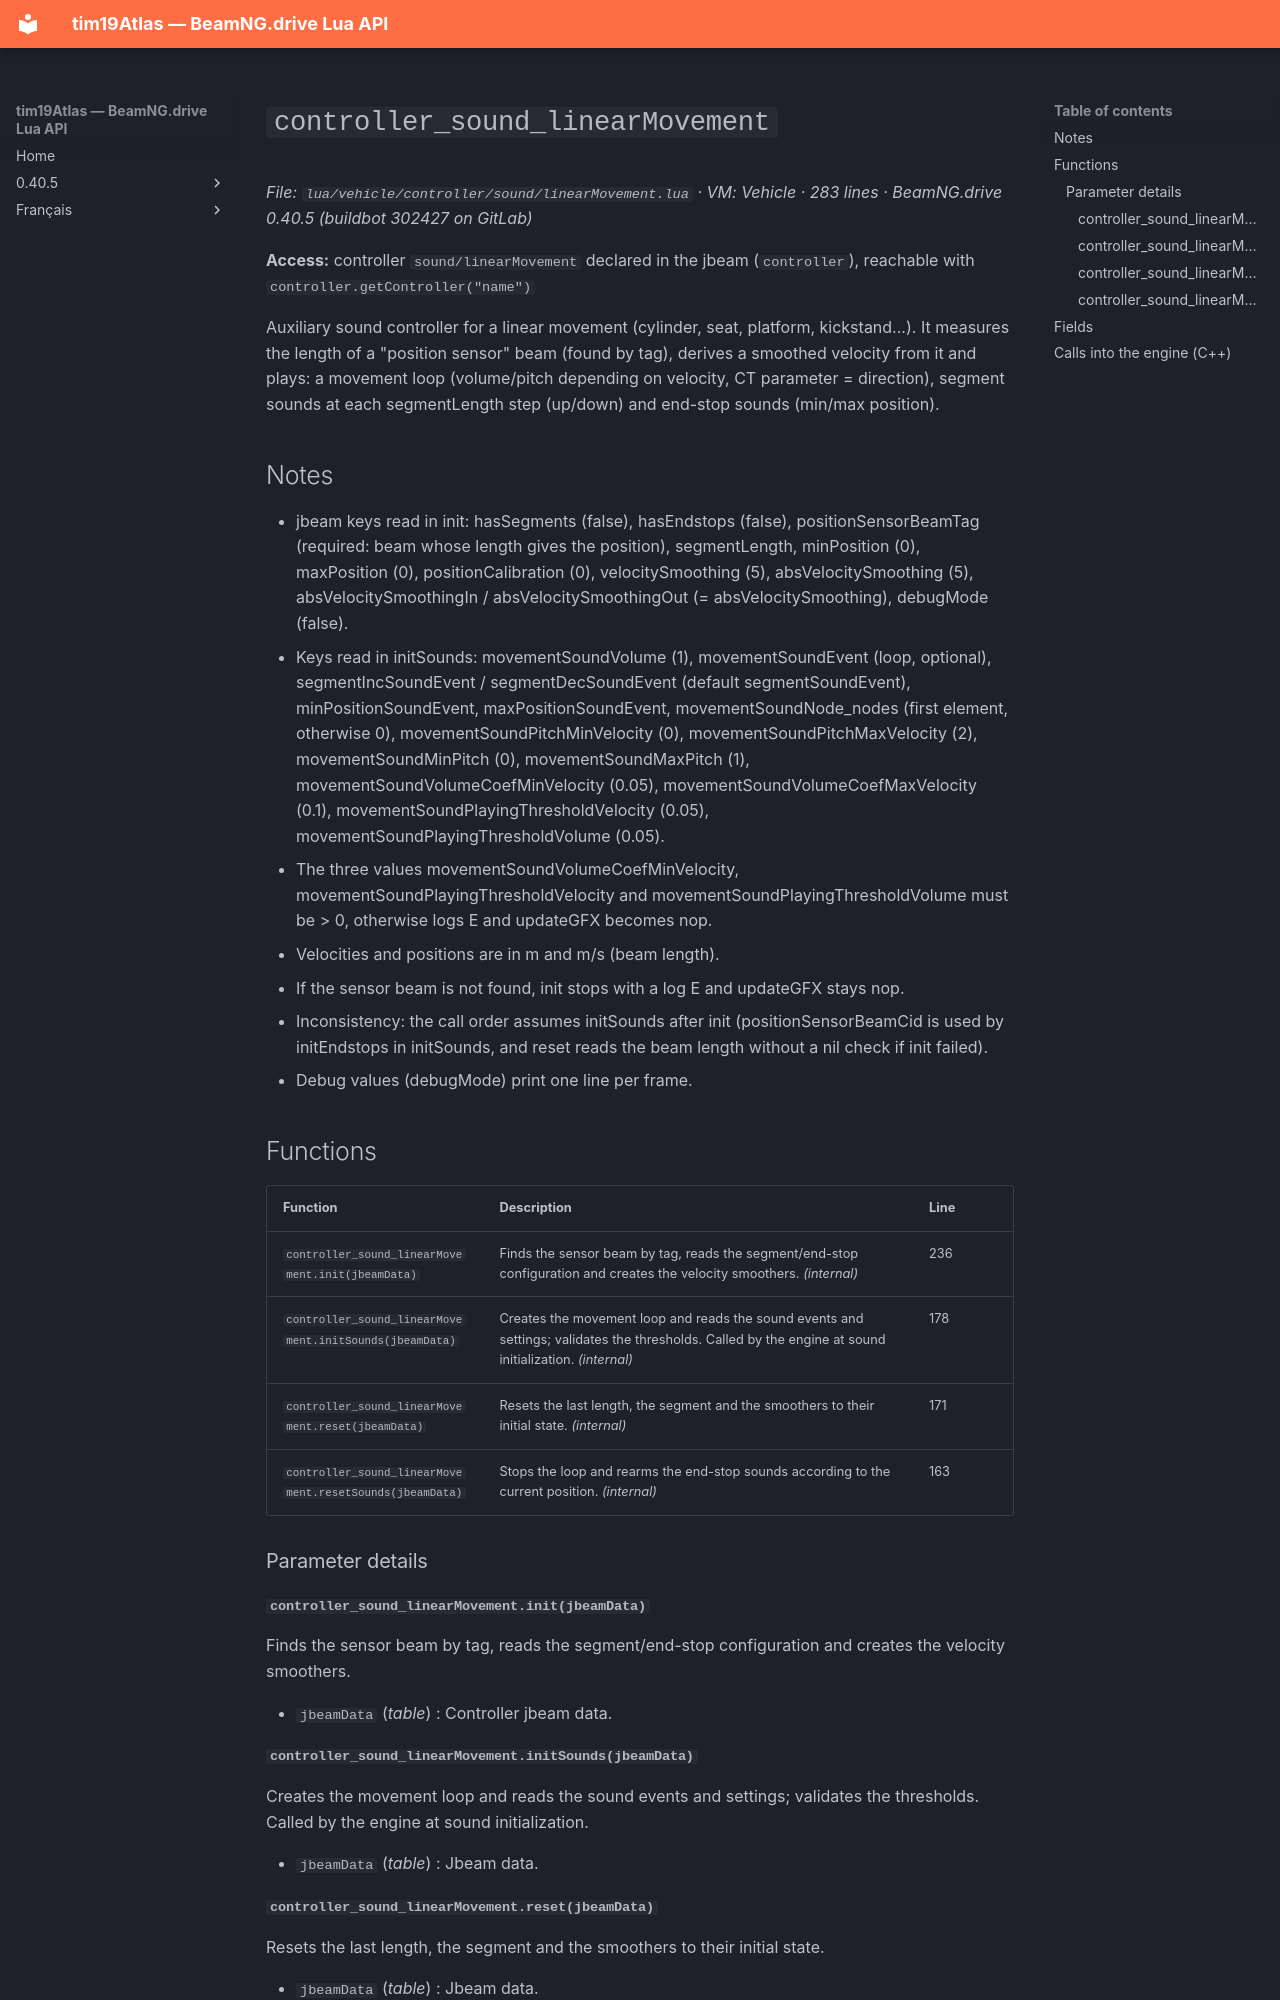

repository: Tim0219800/beamng-lua-atlas · page: 0.40.5/vehicle/controller/sound/linearMovement.html · generator: mkdocs

# `controller_sound_linearMovement`

*File: `lua/vehicle/controller/sound/linearMovement.lua` · VM: Vehicle · 283 lines · BeamNG.drive 0.40.5 (buildbot 302427 on GitLab)*

**Access:** controller `sound/linearMovement` declared in the jbeam (`controller`), reachable with `controller.getController("name")`

Auxiliary sound controller for a linear movement (cylinder, seat, platform, kickstand...). It measures the length of a "position sensor" beam (found by tag), derives a smoothed velocity from it and plays: a movement loop (volume/pitch depending on velocity, CT parameter = direction), segment sounds at each segmentLength step (up/down) and end-stop sounds (min/max position).

## Notes

- jbeam keys read in init: hasSegments (false), hasEndstops (false), positionSensorBeamTag (required: beam whose length gives the position), segmentLength, minPosition (0), maxPosition (0), positionCalibration (0), velocitySmoothing (5), absVelocitySmoothing (5), absVelocitySmoothingIn / absVelocitySmoothingOut (= absVelocitySmoothing), debugMode (false).
- Keys read in initSounds: movementSoundVolume (1), movementSoundEvent (loop, optional), segmentIncSoundEvent / segmentDecSoundEvent (default segmentSoundEvent), minPositionSoundEvent, maxPositionSoundEvent, movementSoundNode_nodes (first element, otherwise 0), movementSoundPitchMinVelocity (0), movementSoundPitchMaxVelocity (2), movementSoundMinPitch (0), movementSoundMaxPitch (1), movementSoundVolumeCoefMinVelocity (0.05), movementSoundVolumeCoefMaxVelocity (0.1), movementSoundPlayingThresholdVelocity (0.05), movementSoundPlayingThresholdVolume (0.05).
- The three values movementSoundVolumeCoefMinVelocity, movementSoundPlayingThresholdVelocity and movementSoundPlayingThresholdVolume must be > 0, otherwise logs E and updateGFX becomes nop.
- Velocities and positions are in m and m/s (beam length).
- If the sensor beam is not found, init stops with a log E and updateGFX stays nop.
- Inconsistency: the call order assumes initSounds after init (positionSensorBeamCid is used by initEndstops in initSounds, and reset reads the beam length without a nil check if init failed).
- Debug values (debugMode) print one line per frame.

## Functions

| Function | Description | Line |
|---|---|---|
| `controller_sound_linearMovement.init(jbeamData)` | Finds the sensor beam by tag, reads the segment/end-stop configuration and creates the velocity smoothers. *(internal)* | 236 |
| `controller_sound_linearMovement.initSounds(jbeamData)` | Creates the movement loop and reads the sound events and settings; validates the thresholds. Called by the engine at sound initialization. *(internal)* | 178 |
| `controller_sound_linearMovement.reset(jbeamData)` | Resets the last length, the segment and the smoothers to their initial state. *(internal)* | 171 |
| `controller_sound_linearMovement.resetSounds(jbeamData)` | Stops the loop and rearms the end-stop sounds according to the current position. *(internal)* | 163 |

### Parameter details

#### `controller_sound_linearMovement.init(jbeamData)`

Finds the sensor beam by tag, reads the segment/end-stop configuration and creates the velocity smoothers.

- `jbeamData` (*table*) : Controller jbeam data.
